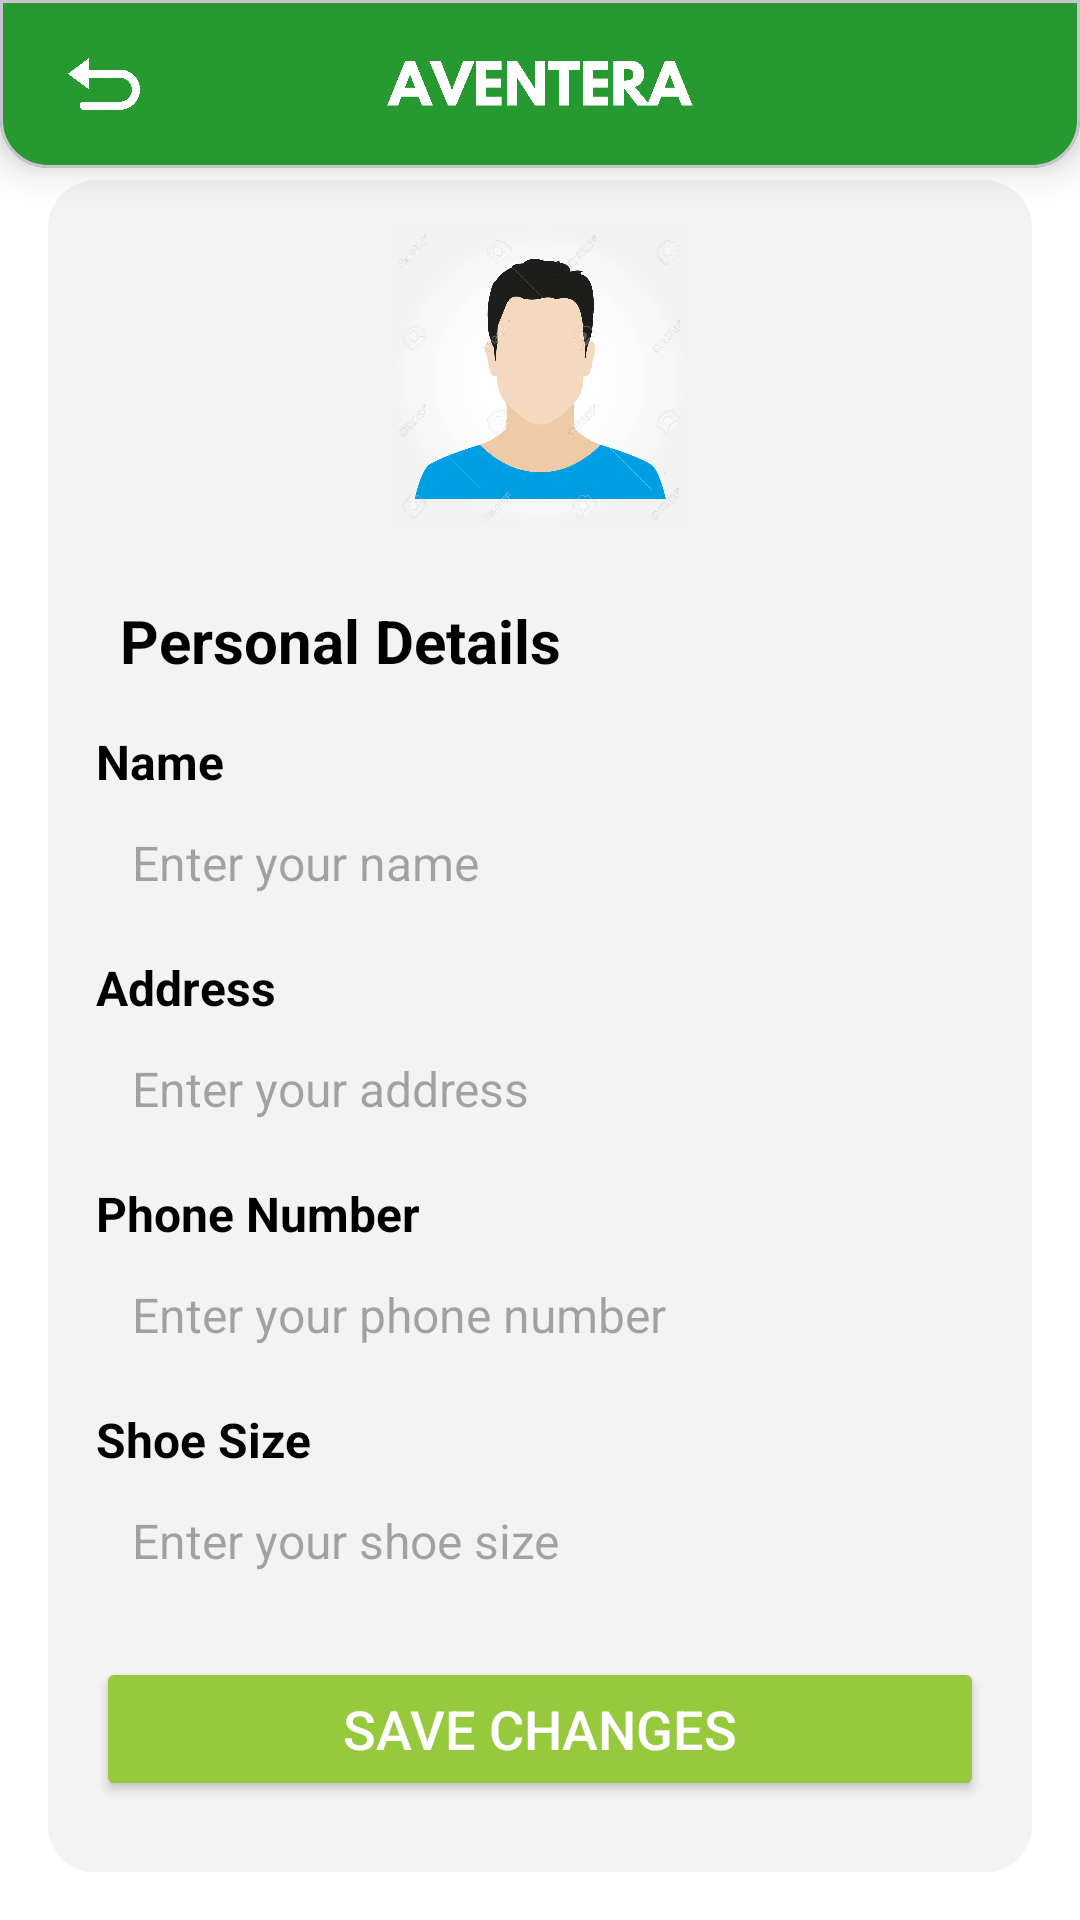

This screen was rendered from an Android layout file. Write that file and the resources it references.
<!-- AndroidManifest.xml: application theme Theme.AventeraShoe -->
<!-- res/layout/activity_display_user.xml -->
<RelativeLayout xmlns:android="http://schemas.android.com/apk/res/android"
    android:layout_width="match_parent"
    android:layout_height="match_parent"
    xmlns:tools="http://schemas.android.com/tools"
    xmlns:app="http://schemas.android.com/apk/res-auto"
    android:background="@android:color/white">

    
    <com.google.android.material.card.MaterialCardView

        android:id="@+id/stickyHeader"
        android:layout_width="match_parent"
        android:layout_height="56dp"
        app:cardElevation="8dp"
        app:cardBackgroundColor="#279931"
        app:shapeAppearance="@style/StickyHeaderBottomCorners">

        <RelativeLayout
            android:layout_width="match_parent"
            android:layout_height="match_parent"
            android:gravity="center_vertical"
            android:padding="8dp">

            
            <ImageView
                android:id="@+id/iv_back_button"
                android:layout_width="24dp"
                android:layout_height="24dp"
                android:src="@drawable/ic_back_button"
                android:contentDescription="Manu Button"
                android:layout_alignParentStart="true"
                android:layout_centerVertical="true"
                android:layout_marginStart="10dp" />

            
            <ImageView
                android:id="@+id/iv_store_logo"
                android:layout_width="120dp"
                android:layout_height="32dp"
                android:src="@drawable/logowhite"
                android:contentDescription="Store Logo"
                android:layout_centerInParent="true"
                android:scaleType="centerInside" />



        </RelativeLayout>
    </com.google.android.material.card.MaterialCardView>

<ScrollView
    android:layout_width="match_parent"
    android:layout_height="match_parent"
    android:paddingEnd="16dp"
    android:paddingStart="16dp"
    android:paddingBottom="16dp"
    android:paddingTop="60dp"
    android:background="@color/white">

    <LinearLayout
        android:layout_width="match_parent"
        android:layout_height="wrap_content"
        android:orientation="vertical"
        android:padding="16dp"

        android:background="@drawable/profile_background"
        android:layout_marginBottom="16dp">

        
        <ImageView
            android:id="@+id/profileImageView"
            android:layout_width="100dp"
            android:layout_height="100dp"
            android:src="@drawable/ic_profile_placeholder"
            android:layout_gravity="center"
            android:contentDescription="Profile Picture"
            android:scaleType="centerCrop"
            android:layout_marginBottom="16dp"
            android:background="@drawable/circle_background" />

        
        <TextView
            android:layout_width="match_parent"
            android:layout_height="wrap_content"
            android:text="Personal Details"
            android:textSize="20sp"
            android:textStyle="bold"
            android:textColor="@color/black"
            android:padding="8dp"
            android:layout_gravity="center" />

        
        <TextView
            android:layout_width="match_parent"
            android:layout_height="wrap_content"
            android:text="Name"
            android:textSize="16sp"
            android:textStyle="bold"
            android:paddingTop="8dp"
            android:textColor="@color/black" />

        <EditText
            android:id="@+id/editName"
            android:layout_width="match_parent"
            android:layout_height="wrap_content"
            android:hint="Enter your name"
            android:padding="12dp"
            android:background="@drawable/edit_text_background"
            android:textSize="16sp" />

        
        <TextView
            android:layout_width="match_parent"
            android:layout_height="wrap_content"
            android:text="Address"
            android:textSize="16sp"
            android:textStyle="bold"
            android:paddingTop="8dp"
            android:textColor="@color/black" />

        <EditText
            android:id="@+id/editAddress"
            android:layout_width="match_parent"
            android:layout_height="wrap_content"
            android:hint="Enter your address"
            android:padding="12dp"
            android:background="@drawable/edit_text_background"
            android:textSize="16sp" />

        
        <TextView
            android:layout_width="match_parent"
            android:layout_height="wrap_content"
            android:text="Phone Number"
            android:textSize="16sp"
            android:textStyle="bold"
            android:paddingTop="8dp"
            android:textColor="@color/black" />

        <EditText
            android:id="@+id/editPhone"
            android:layout_width="match_parent"
            android:layout_height="wrap_content"
            android:hint="Enter your phone number"
            android:padding="12dp"
            android:background="@drawable/edit_text_background"
            android:textSize="16sp"
            android:inputType="phone" />

        
        <TextView
            android:layout_width="match_parent"
            android:layout_height="wrap_content"
            android:text="Shoe Size"
            android:textSize="16sp"
            android:textStyle="bold"
            android:paddingTop="8dp"
            android:textColor="@color/black" />

        <EditText
            android:id="@+id/editshoesize"
            android:layout_width="match_parent"
            android:layout_height="wrap_content"
            android:hint="Enter your shoe size"
            android:padding="12dp"
            android:background="@drawable/edit_text_background"
            android:textSize="16sp" />

        
        <Button
            android:id="@+id/saveButton"
            android:layout_width="match_parent"
            android:layout_height="wrap_content"
            android:text="Save Changes"
            android:textSize="18sp"
            android:backgroundTint="@color/lime"
            android:textColor="@android:color/white"
            android:layout_marginTop="16dp"
            android:layout_marginBottom="8dp" />
    </LinearLayout>
</ScrollView>

</RelativeLayout>
<!-- resources referenced by this layout -->
<resources>
  <color name="black">#FF000000</color>
  <color name="lime">#97C93C</color>
  <color name="white">#FFFFFFFF</color>
  <!-- drawable ic_back_button: png bitmap (drawable, 20940 bytes) -->
  <!-- drawable ic_profile_placeholder: png bitmap (drawable, 422510 bytes) -->
  <!-- drawable logowhite: png bitmap (drawable, 38851 bytes) -->
  <!-- drawable profile_background (drawable) -->
  <shape xmlns:android="http://schemas.android.com/apk/res/android">
      <solid android:color="#F3F3F3" />
      <corners android:radius="16dp" />
      <padding
          android:top="12dp"
          android:bottom="12dp"
          android:left="12dp"
          android:right="12dp" />
  </shape>
  <style name="StickyHeaderBottomCorners" parent="ShapeAppearance.MaterialComponents.SmallComponent">
          <item name="cornerFamily">rounded</item>
          <item name="cornerSizeBottomLeft">16dp</item>
          <item name="cornerSizeBottomRight">16dp</item>
          <item name="cornerSizeTopLeft">0dp</item>
          <item name="cornerSizeTopRight">0dp</item>
      </style>
  <style name="Theme.AventeraShoe" parent="Base.Theme.AventeraShoe" />
  <style name="Base.Theme.AventeraShoe" parent="Theme.Material3.DayNight.NoActionBar">
          
          
      </style>
</resources>
